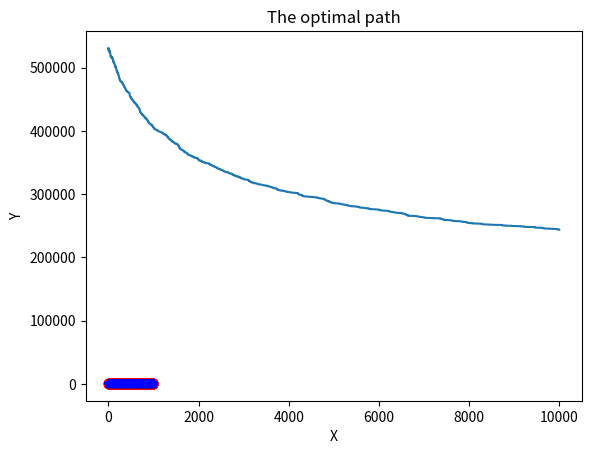

This figure's Python source:
import numpy as np
import matplotlib.pyplot as plt
import time
import math

def cityLocation(N):
    x = np.random.uniform(0, 1000, N)
    y = np.random.uniform(0, 1000, N)
    return x, y

# swap the city
def CitySwap(path):
    UpdatedPath = path[:]
    m = np.random.randint(0, len(path))
    n = np.random.randint(0, len(path))
    temp = UpdatedPath[m]
    UpdatedPath[m] = UpdatedPath[n]
    UpdatedPath[n] = temp
    return UpdatedPath

# start with a random path
path = [0, 1, 2, 3, 4, 5, 6, 7, 8, 9]
newPath = CitySwap(path)
print(path)
print(newPath)

# calculate the Euclidean distance
def getDistance(N1, N2, x, y):
    x1 = x[N1]
    y1 = y[N1]
    x2 = x[N2]
    y2 = y[N2]
    return math.sqrt(((x1-x2)**2 + (y1-y2)**2))

print(time.time())

def totalLength(path, x, y):
    total = 0
    for i in range(1, len(path)):
        total += getDistance(path[i], path[i-1], x, y)
    return total

# begin the iterated process
def runingMan(N, T0, a, MAXTIMES):
    t = T0
    a = a
    # obtain the city locations
    x, y = cityLocation(N)
    # start time
    time0 = time.time()
    note = []
    path_pre = []
    for i in range(N):
        path_pre.append(i)
    pace = []
    g = 0
    while(g < MAXTIMES):
        preLen = totalLength(path_pre, x, y)
        note.append(preLen)
        pace.append(g)
        path_now = CitySwap(path_pre)
        nowLen = totalLength(path_now, x, y)
        accept_rate = 0
        if preLen > nowLen:
            accept_rate = 1
        else:
            accept_rate = math.exp((preLen - nowLen)/t)
        u = np.random.uniform(0, 1)
        if u < accept_rate:
            path_pre = path_now
        else:
            path_pre = path_pre
        g += 1
        t = t * a
    time1 = time.time()
    print("The time that the whole process spend is:", format(time1 - time0))
    plt.title("The total length curve after iterations")
    plt.xlabel("# of iterations")
    plt.ylabel("path length")
    plt.plot(pace, note)
    plt.show()
    return x, y, path_pre

x, y, path = runingMan(1000, 1000, 0.99, 10000)

print(path)
x_route = []
y_route = []
for i in range(len(path)):
    x_route.append(x[path[i]])
    y_route.append(y[path[i]])
    plt.scatter(x[i], y[i], color='r')
    plt.hold = True
plt.title("The optimal path")
plt.xlabel('X')
plt.ylabel('Y')
plt.plot(x_route, y_route, '*-', color='b')
print("current length is:", totalLength(path, x, y))
plt.show()